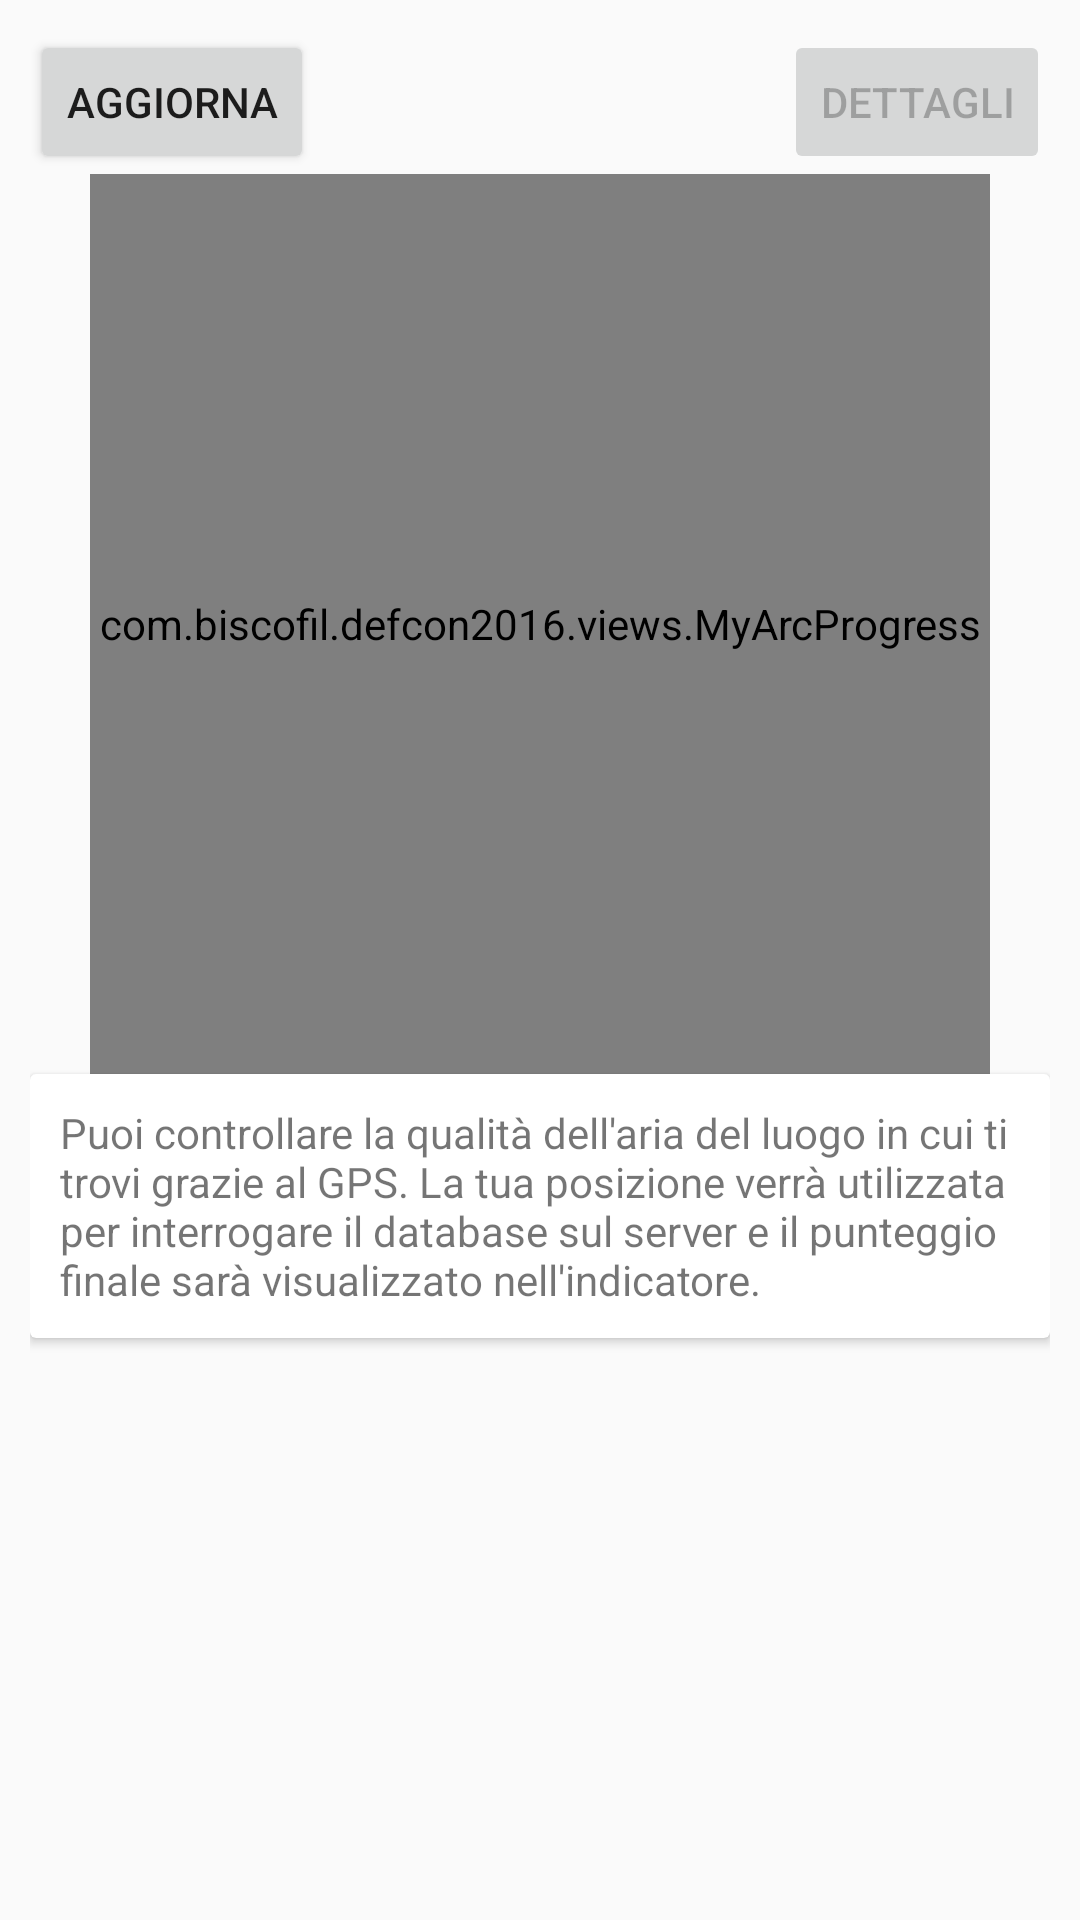

This screen was rendered from an Android layout file. Write that file and the resources it references.
<!-- AndroidManifest.xml: application theme AppTheme -->
<!-- res/layout/fragment_meter.xml -->
<?xml version="1.0" encoding="utf-8"?>
<LinearLayout xmlns:android="http://schemas.android.com/apk/res/android"
    xmlns:custom="http://schemas.android.com/apk/res-auto"
    xmlns:tools="http://schemas.android.com/tools"
    android:layout_width="match_parent"
    android:layout_height="match_parent"
    android:orientation="vertical"
    tools:context="com.biscofil.defcon2016.fragments.Meter_fragment"
    android:padding="10dp">

    <RelativeLayout
        android:layout_width="match_parent"
        android:layout_height="wrap_content">

        <Button
            android:id="@+id/btn_meter_details"
            android:layout_width="wrap_content"
            android:layout_height="wrap_content"
            android:enabled="false"
            android:text="@string/dettagli"
            android:layout_alignParentTop="true"
            android:layout_alignParentEnd="true" />

        <Button
            android:id="@+id/btn_meter_update"
            android:layout_width="wrap_content"
            android:layout_height="wrap_content"
            android:text="@string/aggiorna"
            tools:targetApi="m"
            android:layout_alignParentTop="true"
            android:layout_alignParentStart="true" />


        <com.biscofil.defcon2016.views.MyArcProgress
            android:id="@+id/arc_progress"
            android:layout_width="300dp"
            android:layout_height="300dp"
            android:background="#00ffffff"
            custom:arc_bottom_text="@string/meter_points"
            custom:arc_bottom_text_size="20dp"
            custom:arc_finished_color="@color/colorPrimaryDark"
            custom:arc_max="50"
            custom:arc_progress="0"
            custom:arc_stroke_width="6pt"
            custom:arc_suffix_text=" "
            custom:arc_suffix_text_size="0dp"
            custom:arc_text_color="@color/colorPrimary"
            custom:arc_text_size="80dp"
            custom:arc_unfinished_color="@color/colorGrey"
            android:layout_below="@+id/btn_meter_details"
            android:layout_centerHorizontal="true" />


    </RelativeLayout>

    <android.support.v7.widget.CardView

        android:layout_width="match_parent"
        android:layout_height="wrap_content">

        <TextView
            android:padding="10dp"
            android:text="@string/desc_meter"
            android:layout_width="wrap_content"
            android:layout_height="wrap_content" />
    </android.support.v7.widget.CardView>

</LinearLayout>
<!-- resources referenced by this layout -->
<resources>
  <color name="colorGrey">#66dedede</color>
  <color name="colorPrimary">#248635</color>
  <color name="colorPrimaryDark">#004A0D</color>
  <string name="aggiorna">Aggiorna</string>
  <string name="desc_meter">Puoi controllare la qualità dell\'aria del luogo in cui ti trovi grazie al GPS. La tua posizione verrà utilizzata per interrogare il database sul server e il punteggio finale sarà visualizzato nell\'indicatore.</string>
  <string name="dettagli">Dettagli</string>
  <string name="meter_points">PUNTEGGIO</string>
  <style name="AppTheme" parent="Theme.AppCompat.Light.DarkActionBar">
          
          <item name="colorPrimary">@color/colorPrimary</item>
          <item name="colorPrimaryDark">@color/colorPrimaryDark</item>
          <item name="colorAccent">@color/colorPrimaryLight</item>
      </style>
  <color name="colorPrimaryLight">#6CBF7A</color>
</resources>
